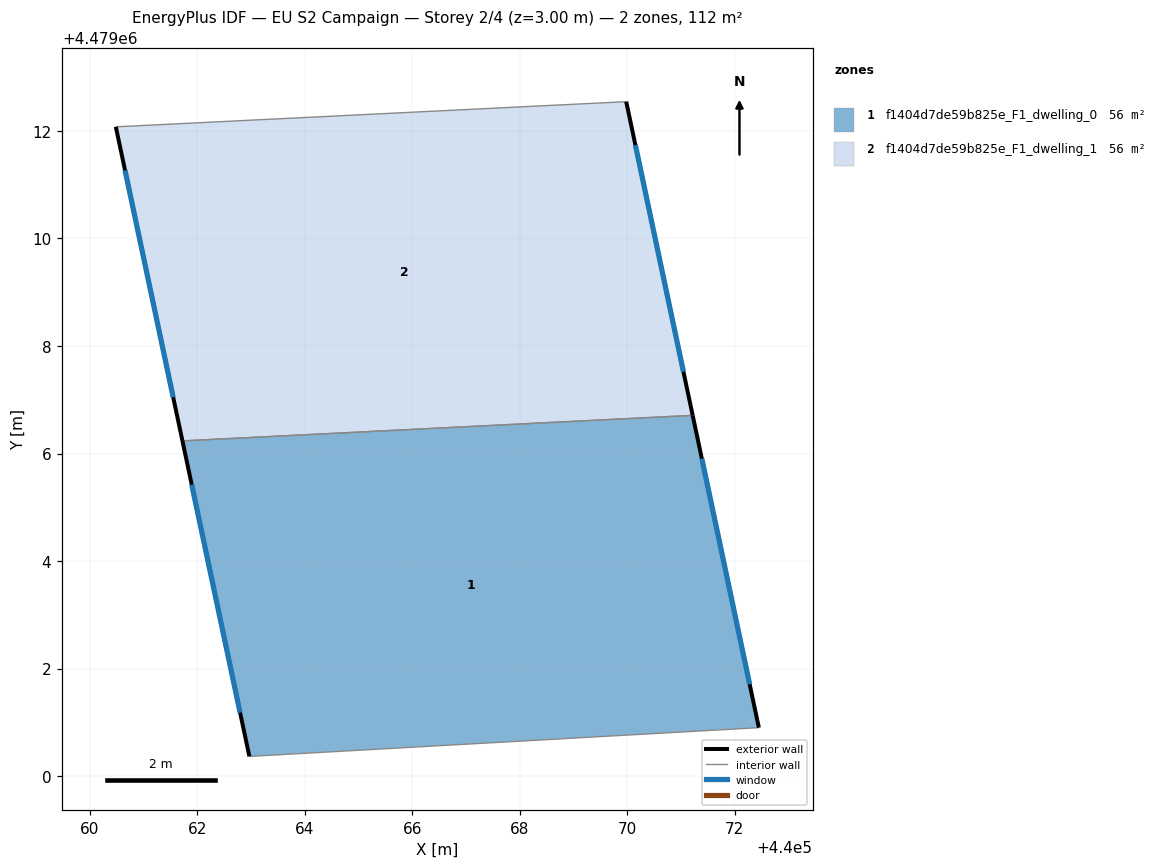
=== STOREY PLAN SPEC (per zone: floor XY polygon, exterior-wall plan segments, windows/doors) ===
zone 1: f1404d7de59b825e_F1_dwelling_0  (56.0 m²)
  floor: (440072.45, 4479000.90) (440071.22, 4479006.71) (440061.73, 4479006.24) (440062.97, 4479000.37)
  exterior wall: (440071.22, 4479006.71) – (440072.45, 4479000.90)  [5.9 m]
    window: (440071.39, 4479005.90) – (440072.28, 4479001.71)  [9.3 m²]
  exterior wall: (440062.97, 4479000.37) – (440061.73, 4479006.24)  [6.0 m]
    window: (440062.80, 4479001.18) – (440061.90, 4479005.42)  [9.4 m²]
  interior walls: 2
zone 2: f1404d7de59b825e_F1_dwelling_1  (56.0 m²)
  floor: (440071.22, 4479006.71) (440069.98, 4479012.54) (440060.49, 4479012.08) (440061.73, 4479006.24)
  exterior wall: (440069.98, 4479012.54) – (440071.22, 4479006.71)  [6.0 m]
    window: (440070.15, 4479011.73) – (440071.04, 4479007.52)  [9.3 m²]
  exterior wall: (440061.73, 4479006.24) – (440060.49, 4479012.08)  [6.0 m]
    window: (440061.56, 4479007.05) – (440060.66, 4479011.27)  [9.3 m²]
  interior walls: 2

=== DERIVED (storey summary) ===
Building: EU S2 Campaign
Storey: 2 of 4  (floor level z = 3.00 m)
Storey gross floor area: 112.0 m²
Zones on this storey: 2
  - f1404d7de59b825e_F1_dwelling_0: floor 56.0 m²; exterior wall 11.9 m (35.8 m²); 2 window(s) 18.7 m²; WWR 52.2%
  - f1404d7de59b825e_F1_dwelling_1: floor 56.0 m²; exterior wall 11.9 m (35.8 m²); 2 window(s) 18.7 m²; WWR 52.2%
Zone adjacency (shared interzone walls):
  - f1404d7de59b825e_F1_dwelling_0 ↔ f1404d7de59b825e_F1_dwelling_1